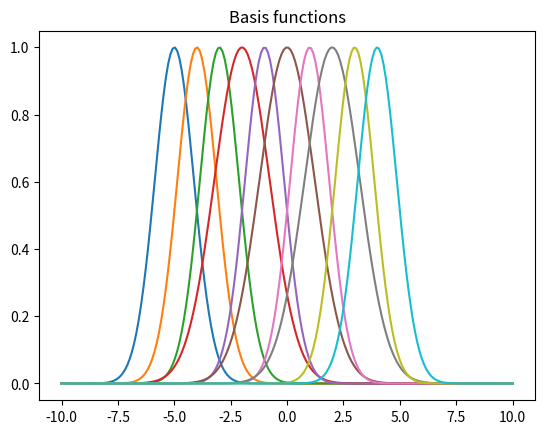
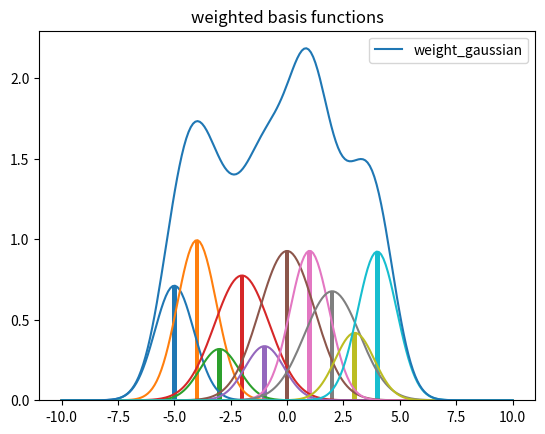

Source code (Python) for these figures, in order:
import numpy as np

class Gaussian():
    
    ## plan is to make a class that will make a gaussion function as a basis function for the dynamic motion primitives
    
    def __init__(self,h,c,weight = 1.0):
        """ init the Gaussian class \n

        Args: \n
            h (float): width od the Gaussian \n
            c (float): center of the gaussian \n
            weight (float): the weight of as particular child of the guassian to be used in function approximation. Defaults to 1.0 .\n
            
        """
        self.h = h
        self.c = c
        self.weight = weight
        
    def evaluate(self,x):
        """
        evaluate the Gaussian at a particular x value. or at an array of values. \n
        

        Args:\n
            x (float or np 1D array): arrayof float for which the Gaussian is to be evaluated \n

        Returns: \n
            [np array 1D]: Gaussian value at the given x. \n
        """
        
        ## evaluate the Gaussian at a particular x value.
        ## x value could be an numpy 1D array as well.
        
        return np.exp(-self.h * (x - self.c) * (x - self.c) )
    
    def weighted_evaluate(self, x):
        ## placeholder function to calculate weighted gaussian distribution
        ## will just multiply the weight to the normal evaluation.
        return self.weight * self.evaluate(x)
    
if __name__ == '__main__':
    
    
    noBasis = 10
    psi = noBasis * [None]
    values = noBasis * [None]
    weight_values = noBasis * [None]
    
    
    xvalues = np.linspace(-10,10,200)
    
    centers,widths,weights =  np.arange(-5,5),np.random.randint(1,3,size=(noBasis))/3,np.random.rand(noBasis)
    for i in range(noBasis):
        
        psi[i] = Gaussian(widths[i],centers[i],weights[i])
        values[i] = psi[i].evaluate(xvalues)
        weight_values[i] = psi[i].weighted_evaluate(xvalues)
            
    
    
    #print(x)
    values = np.array(values).T
    weight_values = np.array(weight_values).T
    print(values.shape)
    import matplotlib.pyplot as plt
    
    plt.figure()
    plt.title('Basis functions')
    
    for i in range(noBasis):
        plt.plot(xvalues,values[:,i])
        
        
    plt.figure()
    plt.title('weighted basis functions')
    
    for i in range(noBasis):
        plt.plot(xvalues,weight_values[:,i])
        plt.bar(centers[i],weights[i],width = 0.2)
    
        
    weight_gaussian = np.sum(weight_values,axis=1)
    plt.plot(xvalues,weight_gaussian ,label = 'weight_gaussian')
    plt.legend()
    plt.show()
        
    


